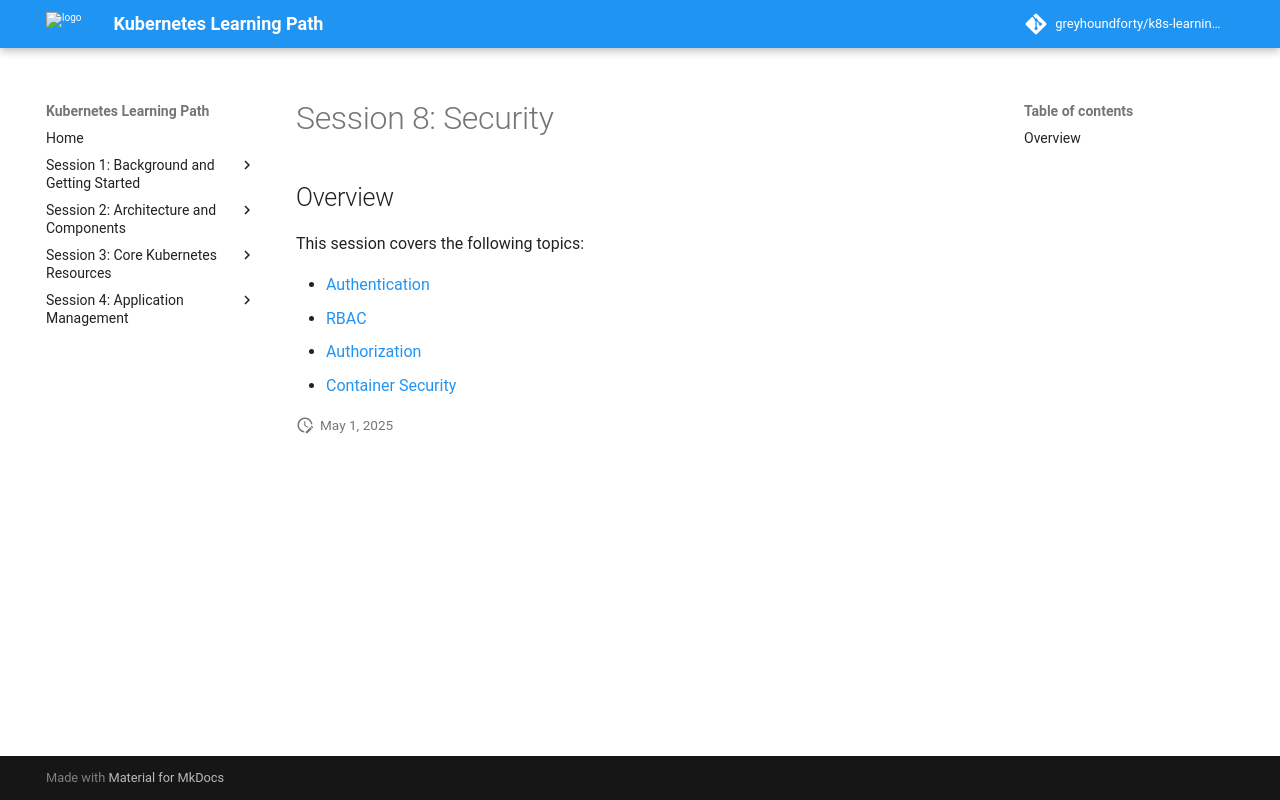

repository: greyhoundforty/k8s-learning-path · page: session8-security/index.html · generator: mkdocs

# Session 8: Security

## Overview

This session covers the following topics:

- [Authentication](authentication.md)
- [RBAC](rbac.md)
- [Authorization](authorization.md)
- [Container Security](container-security.md)
